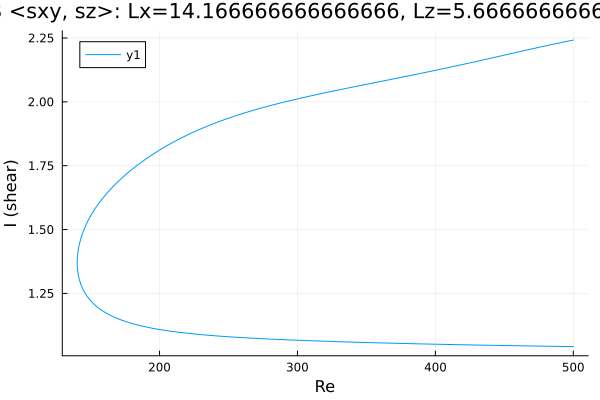

The data file committed next to this chart (first rows):
Re, shear
500.0, 2.242
498.7, 2.241
497.3, 2.239
495.9, 2.237
494.5, 2.236
493.1, 2.234
491.6, 2.233
490.2, 2.231
488.8, 2.23
487.4, 2.228
486, 2.226
484.6, 2.225
483.2, 2.223
481.7, 2.221
480.3, 2.22
478.9, 2.218
477.5, 2.216
476.1, 2.215
474.7, 2.213
473.3, 2.211
471.8, 2.21
470.4, 2.208
469, 2.206
467.6, 2.205
466.2, 2.203
464.8, 2.201
463.4, 2.199
461.9, 2.198
460.5, 2.196
459.1, 2.194
457.7, 2.192
456.3, 2.191
454.9, 2.189
453.5, 2.187
452, 2.185
450.6, 2.184
449.2, 2.182
447.8, 2.18
446.4, 2.179
445, 2.177
443.6, 2.175
442.1, 2.173
440.7, 2.172
439.3, 2.17
437.9, 2.168
436.5, 2.166
435.1, 2.165
433.7, 2.163
432.2, 2.161
430.8, 2.16
429.4, 2.158
428, 2.156
426.6, 2.154
425.2, 2.153
423.8, 2.151
422.3, 2.149
420.9, 2.148
419.5, 2.146
418.1, 2.144
416.7, 2.143
... 508 more rows
